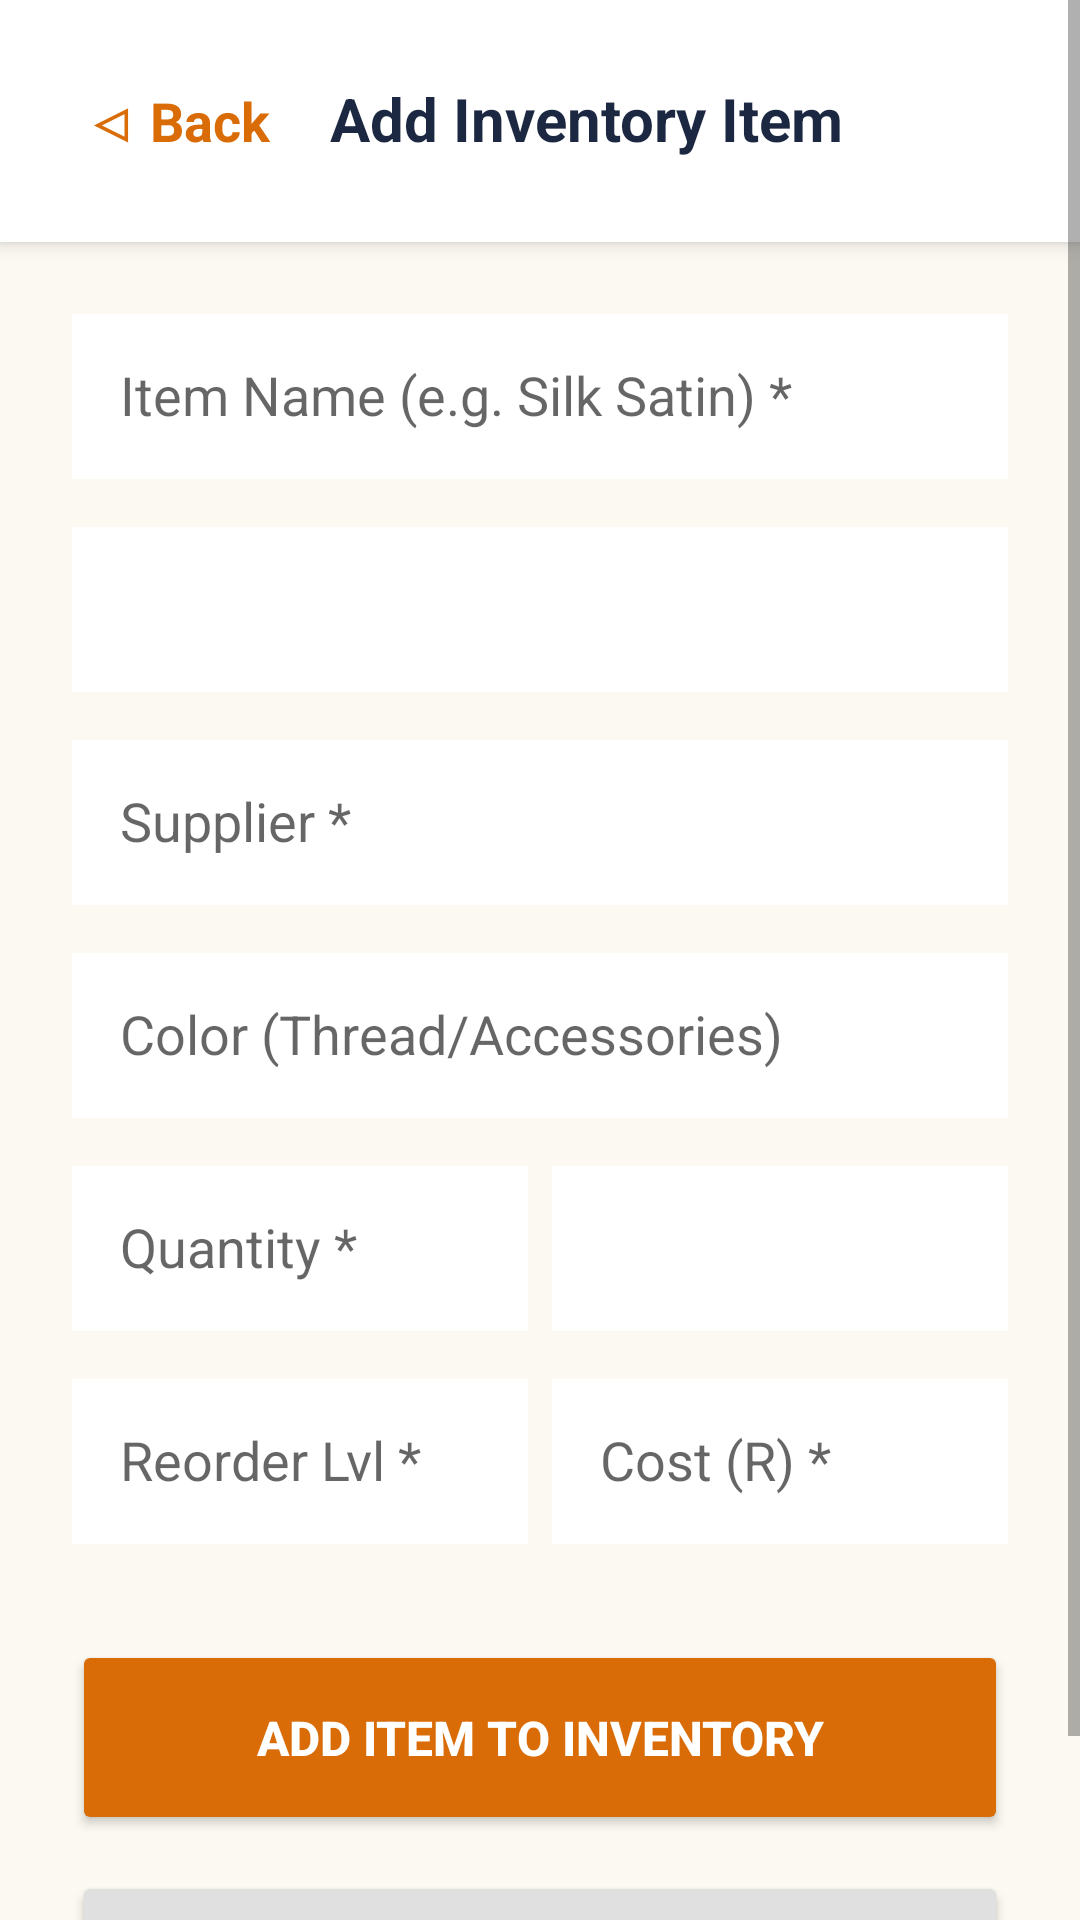

This screen was rendered from an Android layout file. Write that file and the resources it references.
<!-- AndroidManifest.xml: application theme Theme.AppCompat.Light.NoActionBar -->
<!-- res/layout/activity_add_items.xml -->
<?xml version="1.0" encoding="utf-8"?>
<ScrollView xmlns:android="http://schemas.android.com/apk/res/android"
    android:layout_width="match_parent"
    android:layout_height="match_parent"
    android:background="#FCF9F2">

    <LinearLayout
        android:layout_width="match_parent"
        android:layout_height="wrap_content"
        android:orientation="vertical">

        <LinearLayout
            android:layout_width="match_parent"
            android:layout_height="wrap_content"
            android:background="#FFFFFF"
            android:padding="20dp"
            android:elevation="4dp">
            <TextView
                android:id="@+id/btnBack"
                android:layout_width="wrap_content"
                android:layout_height="wrap_content"
                android:text="◁ Back"
                android:textColor="#D96C06"
                android:textSize="18sp"
                android:textStyle="bold"
                android:padding="8dp"
                android:layout_marginEnd="12dp"/>
            <TextView
                android:layout_width="match_parent"
                android:layout_height="wrap_content"
                android:text="Add Inventory Item"
                android:textColor="#1C2841"
                android:textSize="20sp"
                android:textStyle="bold"
                />
        </LinearLayout>

        <LinearLayout
            android:layout_width="match_parent"
            android:layout_height="wrap_content"
            android:orientation="vertical"
            android:padding="24dp">

            <EditText
                android:id="@+id/inputItemName"
                android:layout_width="match_parent"
                android:layout_height="55dp"
                android:background="#FFFFFF"
                android:hint="Item Name (e.g. Silk Satin) *"
                android:padding="16dp"
                android:layout_marginBottom="16dp"/>

            <Spinner
                android:id="@+id/spinnerCategory"
                android:layout_width="match_parent"
                android:layout_height="55dp"
                android:background="#FFFFFF"
                android:layout_marginBottom="16dp"/>

            <EditText
                android:id="@+id/inputSupplier"
                android:layout_width="match_parent"
                android:layout_height="55dp"
                android:background="#FFFFFF"
                android:hint="Supplier *"
                android:padding="16dp"
                android:layout_marginBottom="16dp"/>

            <EditText
                android:id="@+id/inputColor"
                android:layout_width="match_parent"
                android:layout_height="55dp"
                android:background="#FFFFFF"
                android:hint="Color (Thread/Accessories)"
                android:padding="16dp"
                android:layout_marginBottom="16dp"/>

            <LinearLayout
                android:layout_width="match_parent"
                android:layout_height="wrap_content"
                android:orientation="horizontal"
                android:layout_marginBottom="16dp">

                <EditText
                    android:id="@+id/inputQuantity"
                    android:layout_width="0dp"
                    android:layout_height="55dp"
                    android:layout_weight="1"
                    android:background="#FFFFFF"
                    android:hint="Quantity *"
                    android:inputType="number"
                    android:padding="16dp"
                    android:layout_marginEnd="8dp"/>

                <Spinner
                    android:id="@+id/spinnerUnit"
                    android:layout_width="0dp"
                    android:layout_height="55dp"
                    android:layout_weight="1"
                    android:background="#FFFFFF"/>
            </LinearLayout>

            <LinearLayout
                android:layout_width="match_parent"
                android:layout_height="wrap_content"
                android:orientation="horizontal"
                android:layout_marginBottom="32dp">

                <EditText
                    android:id="@+id/inputReorder"
                    android:layout_width="0dp"
                    android:layout_height="55dp"
                    android:layout_weight="1"
                    android:background="#FFFFFF"
                    android:hint="Reorder Lvl *"
                    android:inputType="number"
                    android:padding="16dp"
                    android:layout_marginEnd="8dp"/>

                <EditText
                    android:id="@+id/inputCost"
                    android:layout_width="0dp"
                    android:layout_height="55dp"
                    android:layout_weight="1"
                    android:background="#FFFFFF"
                    android:hint="Cost (R) *"
                    android:inputType="numberDecimal"
                    android:padding="16dp"/>
            </LinearLayout>

            <Button
                android:id="@+id/btnSaveItem"
                android:layout_width="match_parent"
                android:layout_height="65dp"
                android:backgroundTint="#D96C06"
                android:text="Add Item to Inventory"
                android:textColor="#FFFFFF"
                android:textSize="16sp"
                android:textStyle="bold"
                android:layout_marginBottom="12dp"/>

            <Button
                android:id="@+id/btnClearForm"
                android:layout_width="match_parent"
                android:layout_height="60dp"
                android:backgroundTint="#E0E0E0"
                android:text="Clear Form"
                android:textColor="#1C2841"
                android:textSize="16sp"/>
        </LinearLayout>
    </LinearLayout>
</ScrollView>
<!-- resources referenced by this layout -->
<resources>

</resources>
